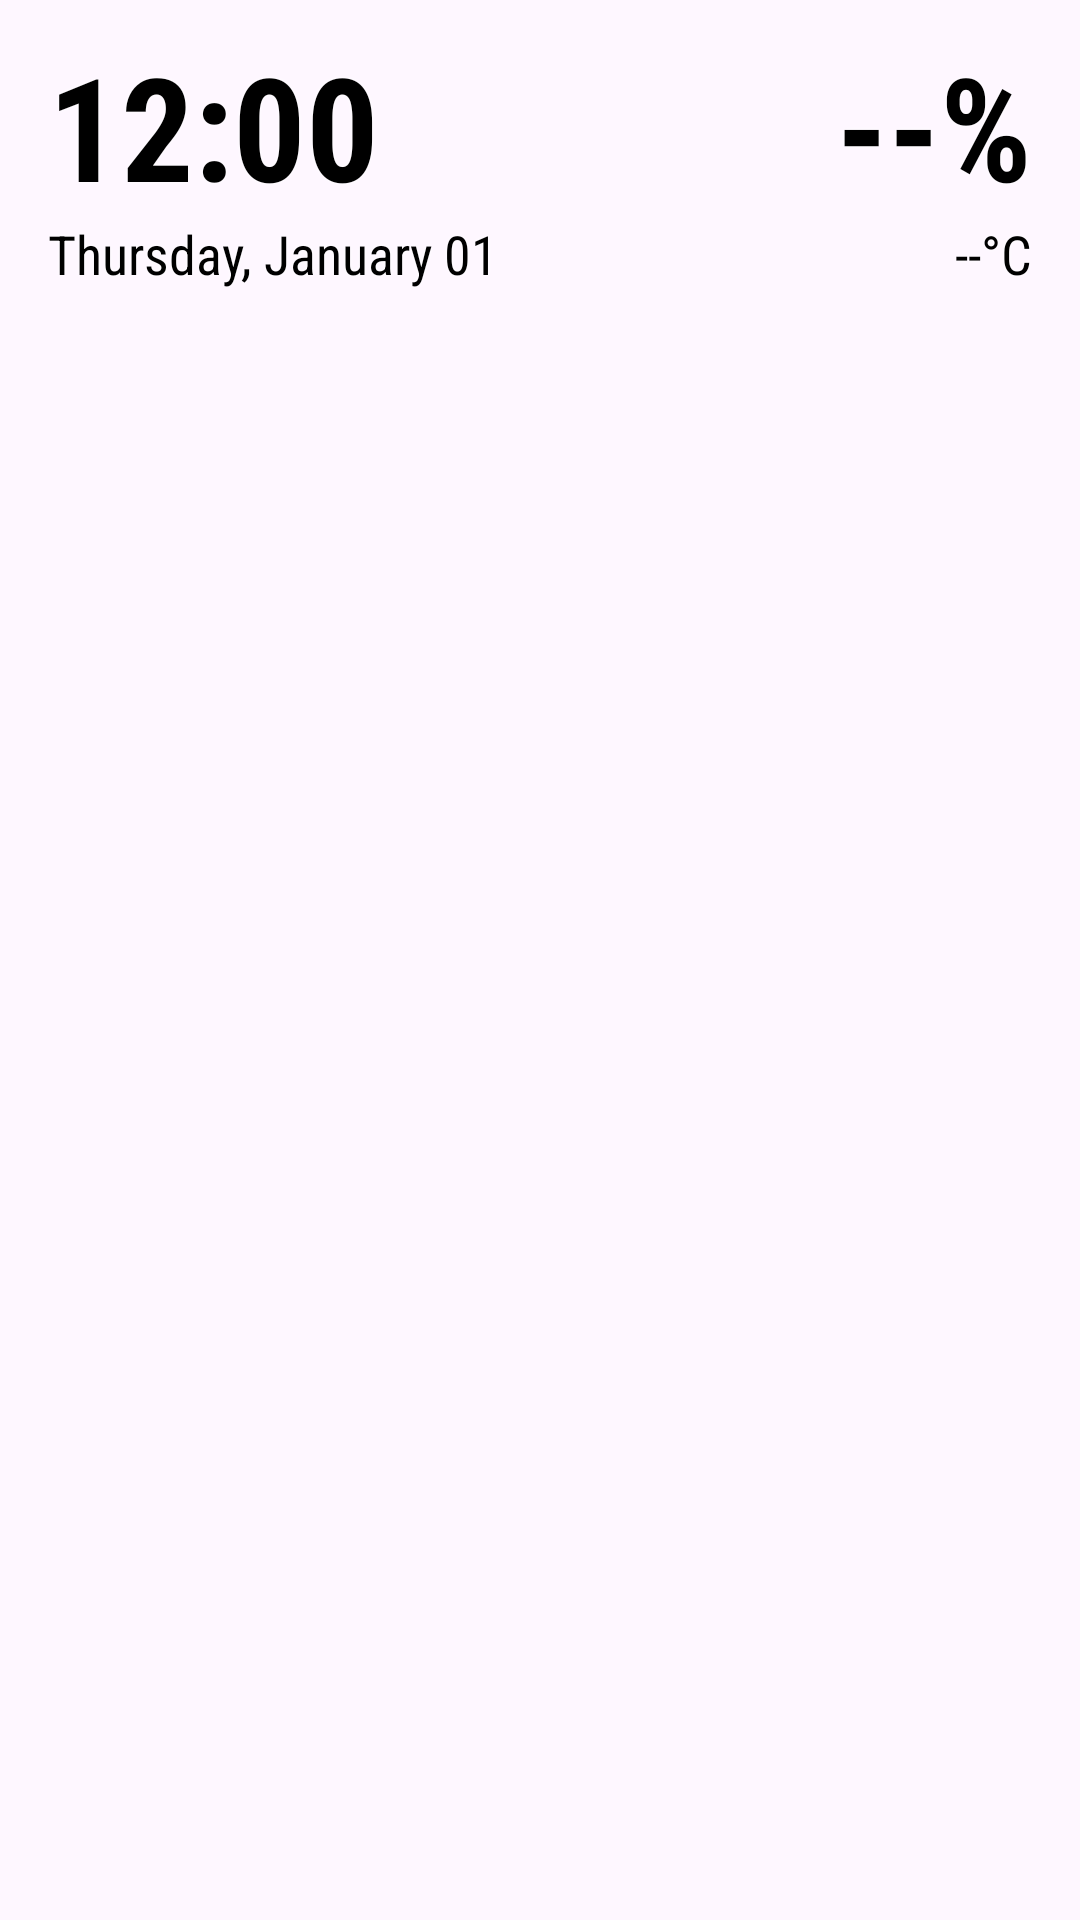

Produce the Android XML layout that renders to this screen, including the resource entries it uses.
<!-- AndroidManifest.xml: application theme Theme.Lwidget -->
<!-- res/layout/widget_layout_transparent_light_condensed.xml -->
<?xml version="1.0" encoding="utf-8"?>
<RelativeLayout xmlns:android="http://schemas.android.com/apk/res/android"
    android:id="@+id/widget_root"
    android:layout_width="match_parent"
    android:layout_height="match_parent"
    android:padding="16dp">

    
    
    <LinearLayout
        android:id="@+id/time_container"
        android:layout_width="wrap_content"
        android:layout_height="wrap_content"
        android:orientation="horizontal"
        android:layout_alignParentTop="true"
        android:layout_alignParentStart="true"
        android:gravity="center_vertical">
        <TextClock
        android:id="@+id/clock_time"
        android:layout_width="wrap_content"
        android:layout_height="wrap_content"
        android:fontFamily="sans-serif-condensed"
        android:format12Hour="h:mm"
        android:format24Hour="H:mm"
        android:textSize="48sp"
        android:textColor="#000000"
        android:shadowColor="#FFFFFF"
        android:shadowRadius="3"
        android:shadowDx="0"
        android:shadowDy="0"
        android:textStyle="bold"
        android:includeFontPadding="false"/>
        
        <TextView
            android:id="@+id/text_world_clock"
            android:layout_width="wrap_content"
            android:layout_height="wrap_content"
            android:text=""
            android:textColor="#CCFFFFFF"
            android:textSize="18sp"
            android:layout_marginStart="16dp"
            android:includeFontPadding="false"
            android:visibility="gone"/>
    </LinearLayout>

    
    <TextView
        android:id="@+id/text_battery"
        android:layout_width="wrap_content"
        android:layout_height="wrap_content"
        android:fontFamily="sans-serif-condensed"
        android:text="--%"
        android:textColor="#000000"
        android:shadowColor="#FFFFFF"
        android:shadowRadius="3"
        android:shadowDx="0"
        android:shadowDy="0"
        android:textSize="48sp"
        android:textStyle="bold"
        android:includeFontPadding="false"
        android:layout_alignParentTop="true"
        android:layout_alignParentEnd="true"/>

    
    <TextView
        android:id="@+id/text_temp"
        android:layout_width="wrap_content"
        android:layout_height="wrap_content"
        android:fontFamily="sans-serif-condensed"
        android:text="--°C"
        android:textColor="#000000"
        android:shadowColor="#FFFFFF"
        android:shadowRadius="3"
        android:shadowDx="0"
        android:shadowDy="0"
        android:textSize="18sp"
        android:layout_below="@id/text_battery"

    
        android:layout_alignParentEnd="true"/>

    
    <TextView
        android:id="@+id/text_data_usage"
        android:layout_width="wrap_content"
        android:layout_height="wrap_content"
        android:text="-- MB"
        android:textColor="#CCFFFFFF"
        android:textSize="14sp"
        android:visibility="gone"
        android:layout_below="@id/text_temp"
        android:layout_alignParentEnd="true"
        android:layout_marginTop="2dp"/>
    <TextView
        android:id="@+id/text_storage"
        android:layout_width="wrap_content"
        android:layout_height="wrap_content"
        android:text=""
        android:textColor="#CCFFFFFF"
        android:textSize="14sp"
        android:visibility="gone"
        android:layout_below="@id/text_data_usage"
        android:layout_alignParentEnd="true"
        android:layout_marginTop="2dp"/>

    
    
    <LinearLayout
        android:id="@+id/date_container"
        android:layout_width="wrap_content"
        android:layout_height="wrap_content"
        android:orientation="horizontal"
        android:layout_below="@id/time_container"
        android:layout_alignParentStart="true"
        android:gravity="center_vertical">
        <TextClock
        android:id="@+id/clock_date"
        android:layout_width="wrap_content"
        android:layout_height="wrap_content"
        android:fontFamily="sans-serif-condensed"
        android:format12Hour="EEEE, MMMM dd"
        android:format24Hour="EEEE, MMMM dd"
        android:textSize="18sp"
        android:textColor="#000000"
        android:shadowColor="#FFFFFF"
        android:shadowRadius="3"
        android:shadowDx="0"
        android:shadowDy="0"
        />
        
        <TextView
            android:id="@+id/text_next_alarm"
            android:layout_width="wrap_content"
            android:layout_height="wrap_content"
            android:text=""
            android:textColor="#CCFFFFFF"
            android:textSize="14sp"
            android:layout_marginStart="8dp"
            android:includeFontPadding="false"
            android:visibility="gone"/>
    </LinearLayout>

    
    <LinearLayout
        android:id="@+id/events_container"
        android:layout_width="match_parent"
        android:layout_height="wrap_content"
        android:fontFamily="sans-serif-condensed"
        android:orientation="vertical"
        android:layout_below="@id/date_container"
        android:layout_marginTop="8dp"
        android:clipChildren="true"
        android:clipToPadding="true">

        <TextView android:id="@+id/text_event_1" style="@style/EventText.TransparentLight" android:fontFamily="sans-serif-condensed" android:visibility="gone"/>
        <TextView android:id="@+id/text_event_2" style="@style/EventText.TransparentLight" android:fontFamily="sans-serif-condensed" android:visibility="gone"/>
        <TextView android:id="@+id/text_event_3" style="@style/EventText.TransparentLight" android:fontFamily="sans-serif-condensed" android:visibility="gone"/>
        <TextView android:id="@+id/text_event_4" style="@style/EventText.TransparentLight" android:fontFamily="sans-serif-condensed" android:visibility="gone"/>
        <TextView android:id="@+id/text_event_5" style="@style/EventText.TransparentLight" android:fontFamily="sans-serif-condensed" android:visibility="gone"/>
        <TextView android:id="@+id/text_event_6" style="@style/EventText.TransparentLight" android:fontFamily="sans-serif-condensed" android:visibility="gone"/>
        <TextView android:id="@+id/text_event_7" style="@style/EventText.TransparentLight" android:fontFamily="sans-serif-condensed" android:visibility="gone"/>
        <TextView android:id="@+id/text_event_8" style="@style/EventText.TransparentLight" android:fontFamily="sans-serif-condensed" android:visibility="gone"/>
        <TextView android:id="@+id/text_event_9" style="@style/EventText.TransparentLight" android:fontFamily="sans-serif-condensed" android:visibility="gone"/>
        <TextView android:id="@+id/text_event_10" style="@style/EventText.TransparentLight" android:fontFamily="sans-serif-condensed" android:visibility="gone"/>

    </LinearLayout>

</RelativeLayout>
<!-- resources referenced by this layout -->
<resources>
  <style name="Theme.Lwidget" parent="Theme.Material3.DayNight.NoActionBar">
          
          
           <item name="colorPrimary">@color/my_primary</item>
      </style>
  <color name="my_primary">#2D0040</color>
</resources>
